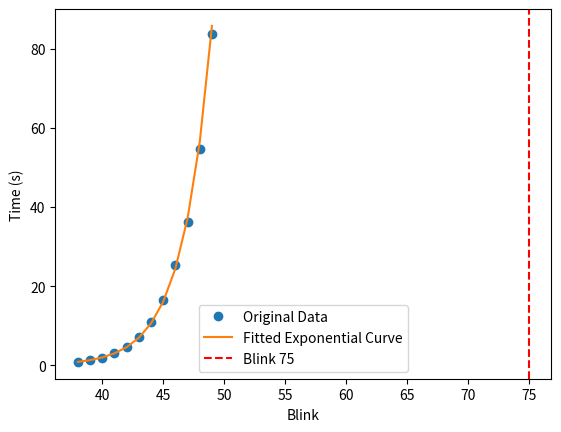

Recreate this plot in Python.
import numpy as np
import matplotlib.pyplot as plt

# Provided data
blinks = np.array([38, 39, 40, 41, 42, 43, 44, 45, 46, 47, 48, 49])
times = np.array([0.8471387, 1.2949679, 1.9411298, 2.9861972, 4.5101009, 7.1714607, 11.0322145, 16.59491, 25.3663579, 36.3075178, 54.5979093, 83.796631])

# Fit an exponential curve
log_times = np.log(times)
coefficients = np.polyfit(blinks, log_times, 1)
a, b = coefficients
estimated_times = np.exp(a * blinks + b)

# Predict for blink 75
blink_75_time = np.exp(a * 75 + b)
print(f"Estimated time for blink 75: {blink_75_time:.2f} seconds")

# Plotting for visualization
plt.plot(blinks, times, 'o', label='Original Data')
plt.plot(blinks, estimated_times, '-', label='Fitted Exponential Curve')
plt.axvline(x=75, color='r', linestyle='--', label='Blink 75')
plt.xlabel('Blink')
plt.ylabel('Time (s)')
plt.legend()
plt.show()
